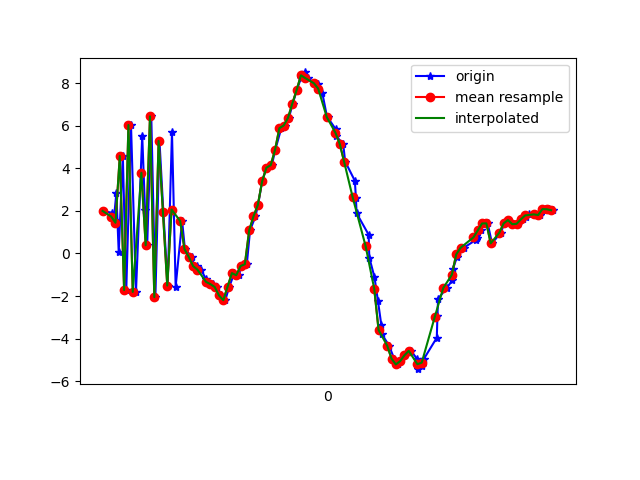

The table this chart was drawn from, first rows:
1618545514142, 1241190257151843, 2.0006387, -0.16800308, -8.598401
1618545514184, 1241190276382613, 1.912, 0.3174, 9.356
1618545514192, 1241190295613383, 1.563, 0.04559, -8.932
1618545514204, 1241190314844153, 2.83, 0.7437, 8.867
1618545514215, 1241190334074923, 0.05978, -0.5058, -8.109
1618545514234, 1241190353305693, 4.581, 0.9797, 7.338
1618545514250, 1241190372536463, -1.718, -0.6933, -5.006
1618545514272, 1241190391767233, 6.037, 1.023, 1.723
1618545514295, 1241190410998003, -1.805, -0.6066, 2.052
1618545514324, 1241190430228773, 5.538, 0.6975, -6.196
1618545514337, 1241190449459543, 2.049, 0.245, 8.43
1618545514347, 1241190468690313, 0.3871, -0.4343, -8.474
1618545514366, 1241190487921083, 6.447, 1.138, 4.878
1618545514385, 1241190507151853, -2.052, -0.3933, 0.4598
1618545514404, 1241190526382623, 5.291, 0.8897, -6.352
1618545514422, 1241190545613393, 1.955, 0.7455, 9.134
1618545514442, 1241190564844163, -1.507, -0.1985, -7.292
1618545514462, 1241190584074933, 5.691, 1.525, 0.6361
1618545514479, 1241190603305703, -1.555, 0.463, 4.767
1618545514509, 1241190622536473, 1.526, 1.28, -9.275
1618545514522, 1241190641767243, 0.2037, 1.454, 1.855
1618545514554, 1241190660998013, -0.1647, 1.317, -0.8074
1618545514565, 1241190680228783, -0.616, 1.346, -0.5575
1618545514578, 1241190699459553, -0.5683, 1.801, -0.4679
1618545514597, 1241190718690323, -0.7588, 2.066, -0.5421
1618545514620, 1241190737921093, -1.219, 2.238, -0.5387
1618545514634, 1241190757151863, -1.449, 2.091, -0.795
1618545514652, 1241190776382633, -1.439, 1.459, -0.864
1618545514671, 1241190795613403, -1.573, 0.7835, -0.4809
1618545514690, 1241190814844173, -1.972, -0.2354, -0.07837
1618545514709, 1241190834194744, -2.194, -1.081, -0.4255
1618545514728, 1241190853425514, -1.554, -1.187, -0.6721
1618545514751, 1241190872656284, -0.9215, -1.594, -0.5129
1618545514771, 1241190891887054, -1.022, -2.525, -0.2452
1618545514784, 1241190911117824, -0.59, -3.585, -0.4727
1618545514809, 1241190930348594, -0.5061, -4.055, -0.9759
1618545514824, 1241190949579364, 1.09, -4.539, -0.9157
1618545514849, 1241190968810134, 1.745, -5.319, -0.2498
1618545514861, 1241190988040904, 2.279, -6.084, -0.4907
1618545514880, 1241191007271674, 3.389, -6.56, -0.8454
1618545514900, 1241191026502444, 4.034, -6.56, -1.159
1618545514925, 1241191045733214, 4.153, -6.367, -1.454
1618545514941, 1241191064963984, 4.875, -6.33, -1.438
1618545514969, 1241191084194754, 5.892, -6.216, -0.7134
1618545514985, 1241191103425524, 6.015, -6.099, -0.03403
1618545515004, 1241191122656294, 6.374, -6.041, 0.8014
1618545515022, 1241191141887064, 7.046, -5.411, 0.8554
1618545515041, 1241191161117834, 7.679, -4.34, 0.7056
1618545515060, 1241191180348604, 8.242, -3.581, 0.1658
1618545515079, 1241191199579374, 8.51, -3.207, 0.1175
1618545515094, 1241191218810144, 8.244, -2.931, 0.3714
1618545515121, 1241191238040914, 8.004, -2.718, 0.8451
1618545515141, 1241191257271684, 7.951, -3.63, 1.351
1618545515159, 1241191276502454, 7.547, -4.807, 1.694
1618545515181, 1241191295733224, 6.418, -4.801, 1.816
1618545515184, 1241191314963994, 6.392, -5.246, 0.4218
1618545515221, 1241191334194764, 5.847, -4.223, 0.7685
1618545515224, 1241191353425534, 5.507, -3.54, 1.629
1618545515256, 1241191372656304, 5.149, -4.058, 2.59
1618545515265, 1241191391887074, 4.323, -4.85, 2.714
1618545515310, 1241191411117844, 3.418, -5.045, 1.95
... 49 more rows
